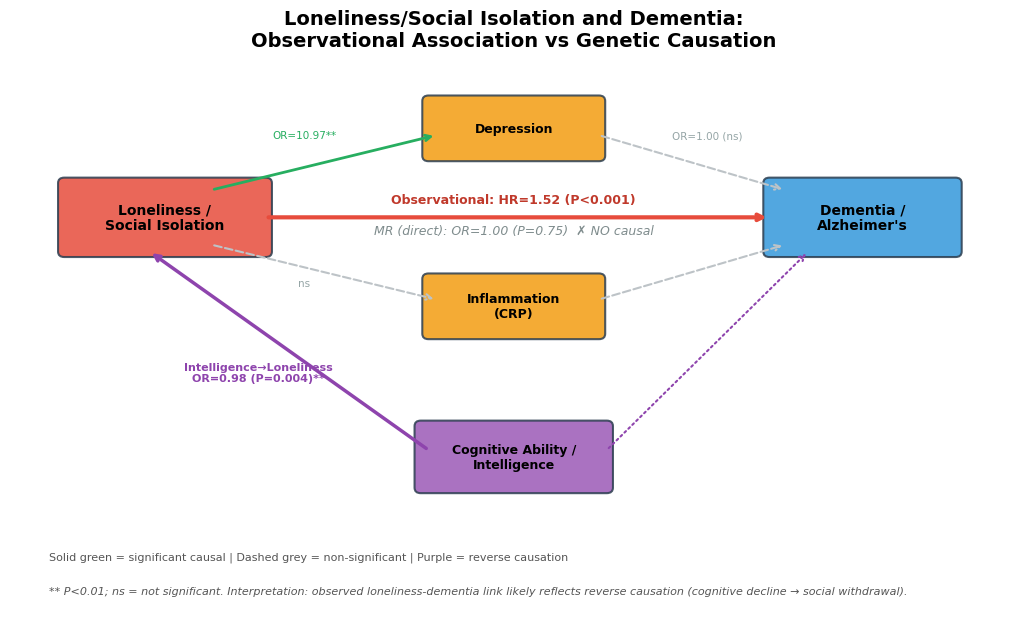
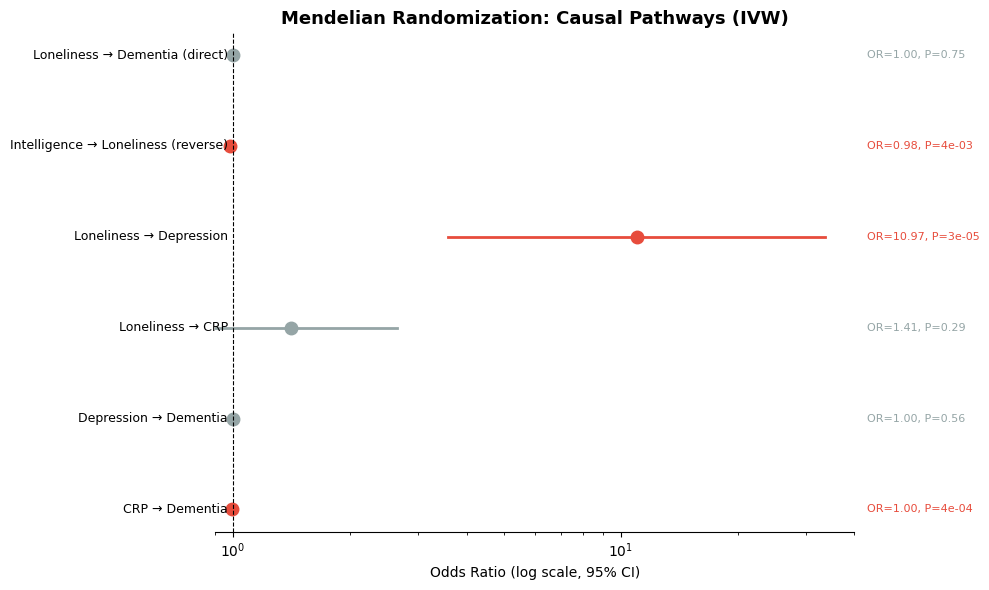

Python code for these plots, in order:
"""
================================================================================
生成论文主图 (整合观察性 + 预测 + MR因果结果)
Figure 1: 研究设计与因果框架
Figure 2: MR森林图 (关联-因果分歧的核心图)
================================================================================
"""
import matplotlib
matplotlib.use('Agg')
import matplotlib.pyplot as plt
import matplotlib.patches as mpatches
import numpy as np
from pathlib import Path

FIG = Path(r"d:\kiroproject\原始数据\3. HRS  美国\HRS_美国\Analysis\figures")
FIG.mkdir(exist_ok=True)

plt.rcParams.update({'font.family': 'DejaVu Sans', 'font.size': 10,
                     'savefig.dpi': 300, 'savefig.bbox': 'tight'})

# ============================================================
# Figure 1: 因果框架图 (整合三部分证据)
# ============================================================
fig, ax = plt.subplots(figsize=(13, 8))
ax.set_xlim(0, 13); ax.set_ylim(0, 9); ax.axis('off')
ax.text(6.5, 8.5, 'Loneliness/Social Isolation and Dementia:\n'
        'Observational Association vs Genetic Causation',
        ha='center', fontsize=14, fontweight='bold')

def box(x, y, w, h, text, fc, ec='#2c3e50', fs=9, bold=True):
    r = mpatches.FancyBboxPatch((x-w/2, y-h/2), w, h,
                                boxstyle="round,pad=0.08", facecolor=fc,
                                alpha=0.85, edgecolor=ec, linewidth=1.5)
    ax.add_patch(r)
    ax.text(x, y, text, ha='center', va='center', fontsize=fs,
            fontweight='bold' if bold else 'normal')

# 暴露
box(2, 6, 2.6, 1.0, 'Loneliness /\nSocial Isolation', '#e74c3c', fs=10)
# 结局
box(11, 6, 2.4, 1.0, "Dementia /\nAlzheimer's", '#3498db', fs=10)
# 中介
box(6.5, 7.3, 2.2, 0.8, 'Depression', '#f39c12', fs=9)
box(6.5, 4.7, 2.2, 0.8, 'Inflammation\n(CRP)', '#f39c12', fs=9)
# 认知(反向)
box(6.5, 2.5, 2.4, 0.9, 'Cognitive Ability /\nIntelligence', '#9b59b6', fs=9)

# 观察性关联 (粗红箭头)
ax.annotate('', xy=(9.8, 6), xytext=(3.3, 6),
            arrowprops=dict(arrowstyle='->', color='#e74c3c', lw=3))
ax.text(6.5, 6.2, 'Observational: HR=1.52 (P<0.001)', ha='center',
        fontsize=9, color='#c0392b', fontweight='bold')
ax.text(6.5, 5.75, 'MR (direct): OR=1.00 (P=0.75)  \u2717 NO causal',
        ha='center', fontsize=9, color='#7f8c8d', style='italic')

# 中介路径1: 孤独->抑郁 (显著) ->AD (不显著)
ax.annotate('', xy=(5.5, 7.2), xytext=(2.6, 6.4),
            arrowprops=dict(arrowstyle='->', color='#27ae60', lw=2))
ax.text(3.8, 7.15, 'OR=10.97**', ha='center', fontsize=7.5, color='#27ae60')
ax.annotate('', xy=(10.0, 6.4), xytext=(7.6, 7.2),
            arrowprops=dict(arrowstyle='->', color='#bdc3c7', lw=1.5,
                            linestyle='dashed'))
ax.text(9.0, 7.15, 'OR=1.00 (ns)', ha='center', fontsize=7.5, color='#95a5a6')

# 中介路径2: 孤独->CRP (ns) ->AD
ax.annotate('', xy=(5.5, 4.8), xytext=(2.6, 5.6),
            arrowprops=dict(arrowstyle='->', color='#bdc3c7', lw=1.5,
                            linestyle='dashed'))
ax.text(3.8, 5.0, 'ns', ha='center', fontsize=7.5, color='#95a5a6')
ax.annotate('', xy=(10.0, 5.6), xytext=(7.6, 4.8),
            arrowprops=dict(arrowstyle='->', color='#bdc3c7', lw=1.5,
                            linestyle='dashed'))

# 反向因果: 认知->孤独 (显著, 蓝箭头向上)
ax.annotate('', xy=(1.8, 5.5), xytext=(5.4, 2.6),
            arrowprops=dict(arrowstyle='->', color='#8e44ad', lw=2.5))
ax.text(3.2, 3.6, 'Intelligence\u2192Loneliness\nOR=0.98 (P=0.004)**',
        ha='center', fontsize=8, color='#8e44ad', fontweight='bold')
# 认知->痴呆(临床已知)
ax.annotate('', xy=(10.3, 5.5), xytext=(7.7, 2.6),
            arrowprops=dict(arrowstyle='->', color='#8e44ad', lw=1.5,
                            linestyle='dotted'))

# 图例
ax.text(0.5, 1.0, 'Solid green = significant causal | Dashed grey = non-significant | '
        'Purple = reverse causation', fontsize=8, color='#555')
ax.text(0.5, 0.5, '** P<0.01; ns = not significant. '
        'Interpretation: observed loneliness-dementia link likely reflects '
        'reverse causation (cognitive decline \u2192 social withdrawal).',
        fontsize=8, color='#555', style='italic')

plt.savefig(FIG / 'Figure1_causal_framework.png', dpi=300, bbox_inches='tight',
            facecolor='white')
plt.close()
print("Figure1_causal_framework.png saved")

# ============================================================
# Figure 2: MR汇总森林图 (所有因果路径)
# ============================================================
fig, ax = plt.subplots(figsize=(10, 6))

# 真实MR结果 (IVW, from output/MR)
rows = [
    ('Loneliness \u2192 Dementia (direct)',        1.00, 0.99, 1.01, 0.75, False),
    ('Intelligence \u2192 Loneliness (reverse)',   0.98, 0.97, 0.99, 0.004, True),
    ('Loneliness \u2192 Depression',              10.97, 3.59, 33.55, 2.7e-5, True),
    ('Loneliness \u2192 CRP',                      1.41, 0.75, 2.64, 0.29, False),
    ('Depression \u2192 Dementia',                 1.00, 0.999, 1.001, 0.56, False),
    ('CRP \u2192 Dementia',                        0.997, 0.996, 0.999, 0.0004, True),
]

y = np.arange(len(rows))[::-1]
for i, (lab, orr, lo, hi, p, sig) in enumerate(rows):
    yy = y[i]
    color = '#e74c3c' if sig else '#95a5a6'
    # log scale for wide CIs
    ax.plot([lo, hi], [yy, yy], color=color, lw=2)
    ax.plot(orr, yy, 'o', color=color, markersize=9)
    ax.text(0.02, yy, lab, transform=ax.get_yaxis_transform(),
            ha='right', va='center', fontsize=9)
    ptxt = f'P={p:.0e}' if p < 0.01 else f'P={p:.2f}'
    ax.text(1.02, yy, f'OR={orr:.2f}, {ptxt}',
            transform=ax.get_yaxis_transform(), ha='left', va='center',
            fontsize=8, color=color)

ax.axvline(1, color='black', linestyle='--', lw=0.8)
ax.set_xscale('log')
ax.set_xlim(0.9, 40)
ax.set_xlabel('Odds Ratio (log scale, 95% CI)')
ax.set_yticks([])
ax.set_title('Mendelian Randomization: Causal Pathways (IVW)',
             fontweight='bold', fontsize=13)
for s in ['top', 'right', 'left']:
    ax.spines[s].set_visible(False)
plt.tight_layout()
plt.savefig(FIG / 'Figure2_MR_forest_summary.png', dpi=300, bbox_inches='tight',
            facecolor='white')
plt.close()
print("Figure2_MR_forest_summary.png saved")
print("\n主图生成完成!")
